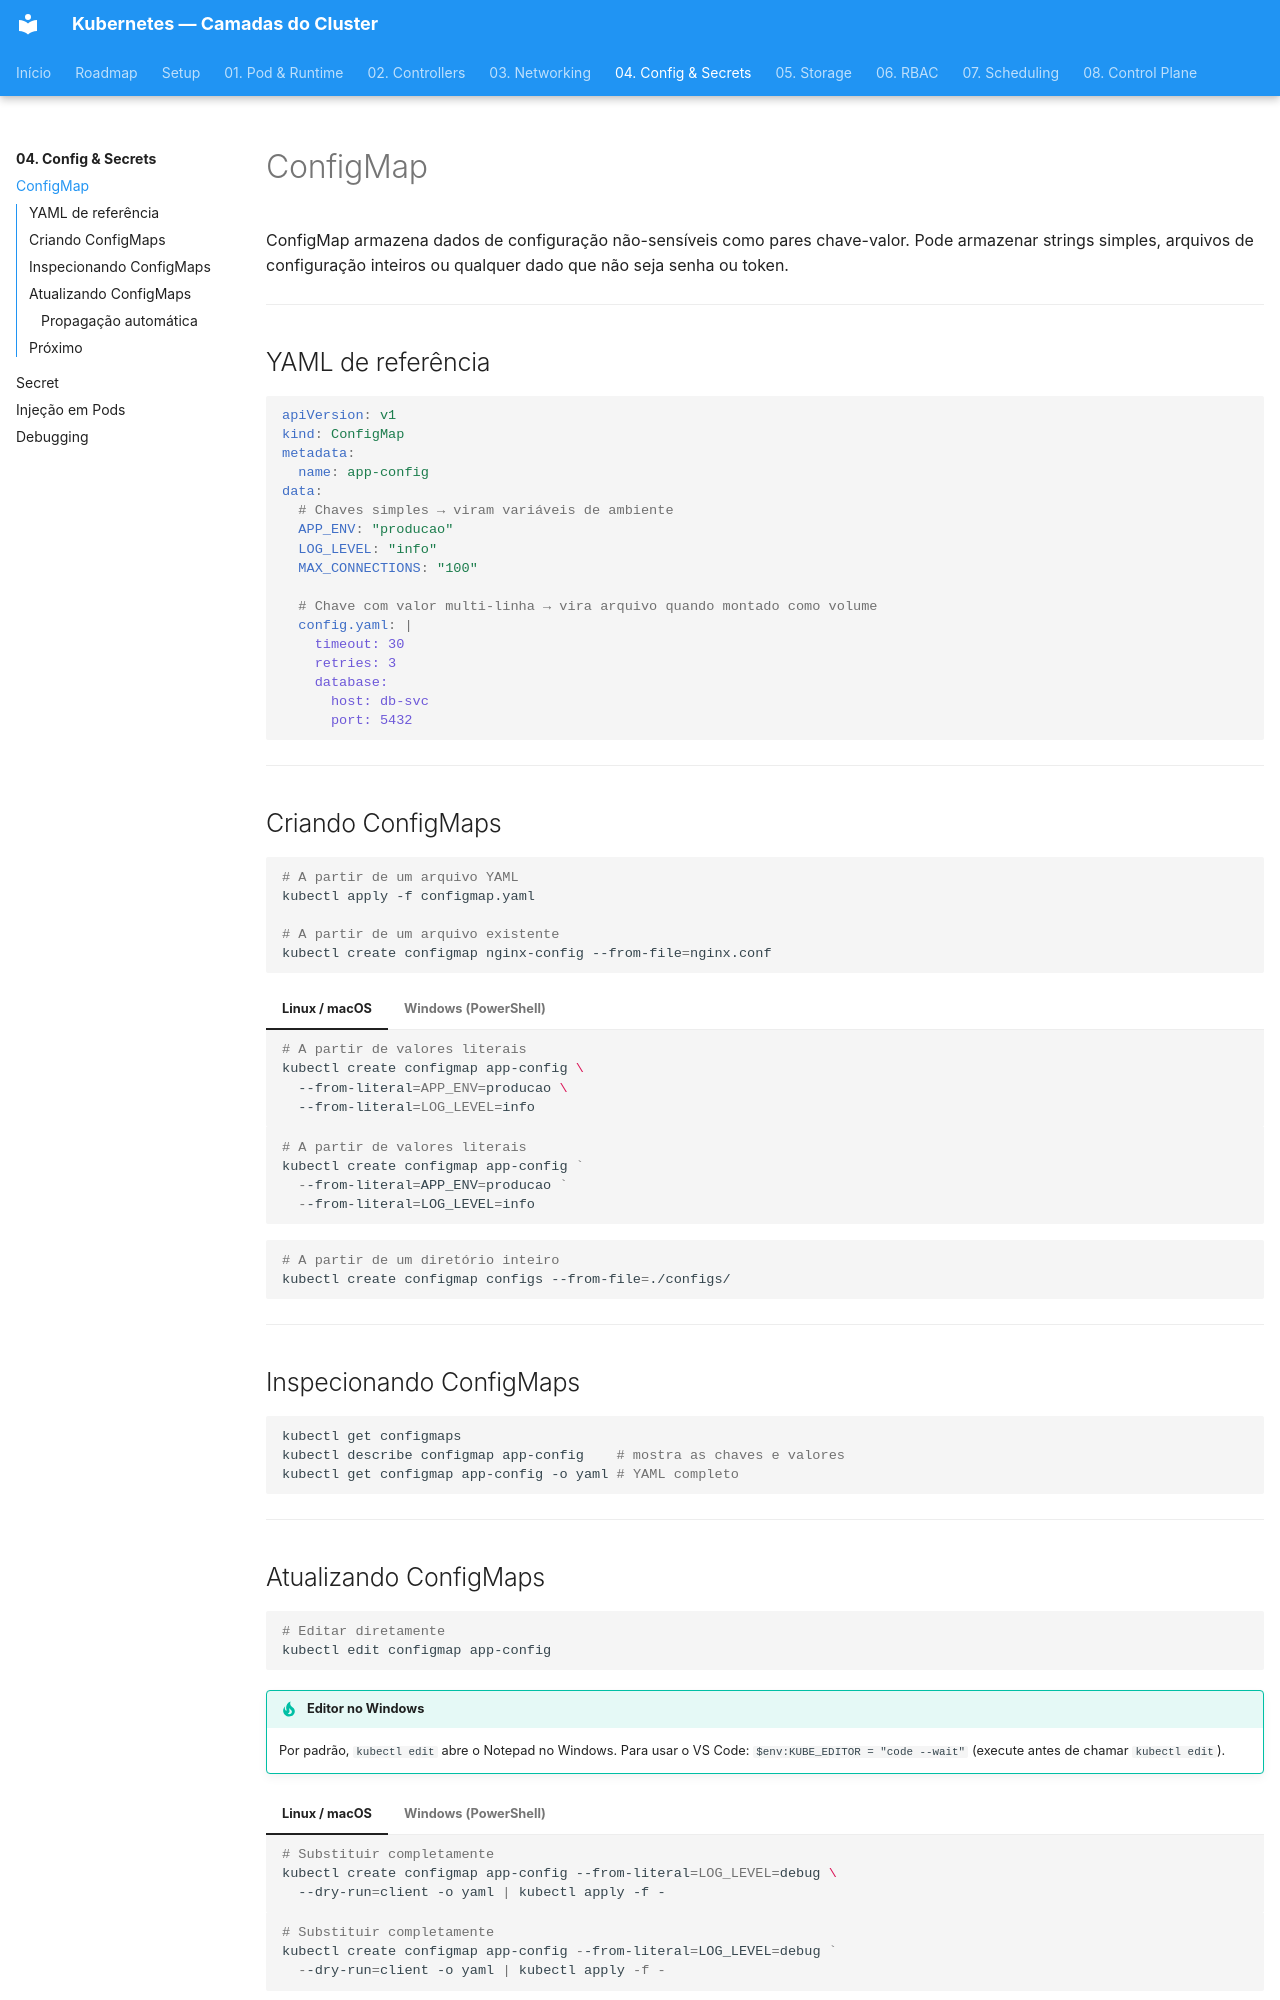

repository: RhuanCSG/clean-kubernetes · page: fase-04-config-secrets/configmap/index.html · generator: mkdocs

# ConfigMap

ConfigMap armazena dados de configuração não-sensíveis como pares chave-valor. Pode armazenar strings simples, arquivos de configuração inteiros ou qualquer dado que não seja senha ou token.

---

## YAML de referência

```yaml
apiVersion: v1
kind: ConfigMap
metadata:
  name: app-config
data:
  # Chaves simples → viram variáveis de ambiente
  APP_ENV: "producao"
  LOG_LEVEL: "info"
  MAX_CONNECTIONS: "100"

  # Chave com valor multi-linha → vira arquivo quando montado como volume
  config.yaml: |
    timeout: 30
    retries: 3
    database:
      host: db-svc
      port: 5432
```

---

## Criando ConfigMaps

```bash
# A partir de um arquivo YAML
kubectl apply -f configmap.yaml

# A partir de um arquivo existente
kubectl create configmap nginx-config --from-file=nginx.conf
```

=== "Linux / macOS"
    ```bash
    # A partir de valores literais
    kubectl create configmap app-config \
      --from-literal=APP_ENV=producao \
      --from-literal=LOG_LEVEL=info
    ```

=== "Windows (PowerShell)"
    ```powershell
    # A partir de valores literais
    kubectl create configmap app-config `
      --from-literal=APP_ENV=producao `
      --from-literal=LOG_LEVEL=info
    ```

```bash
# A partir de um diretório inteiro
kubectl create configmap configs --from-file=./configs/
```

---

## Inspecionando ConfigMaps

```bash
kubectl get configmaps
kubectl describe configmap app-config    # mostra as chaves e valores
kubectl get configmap app-config -o yaml # YAML completo
```

---
